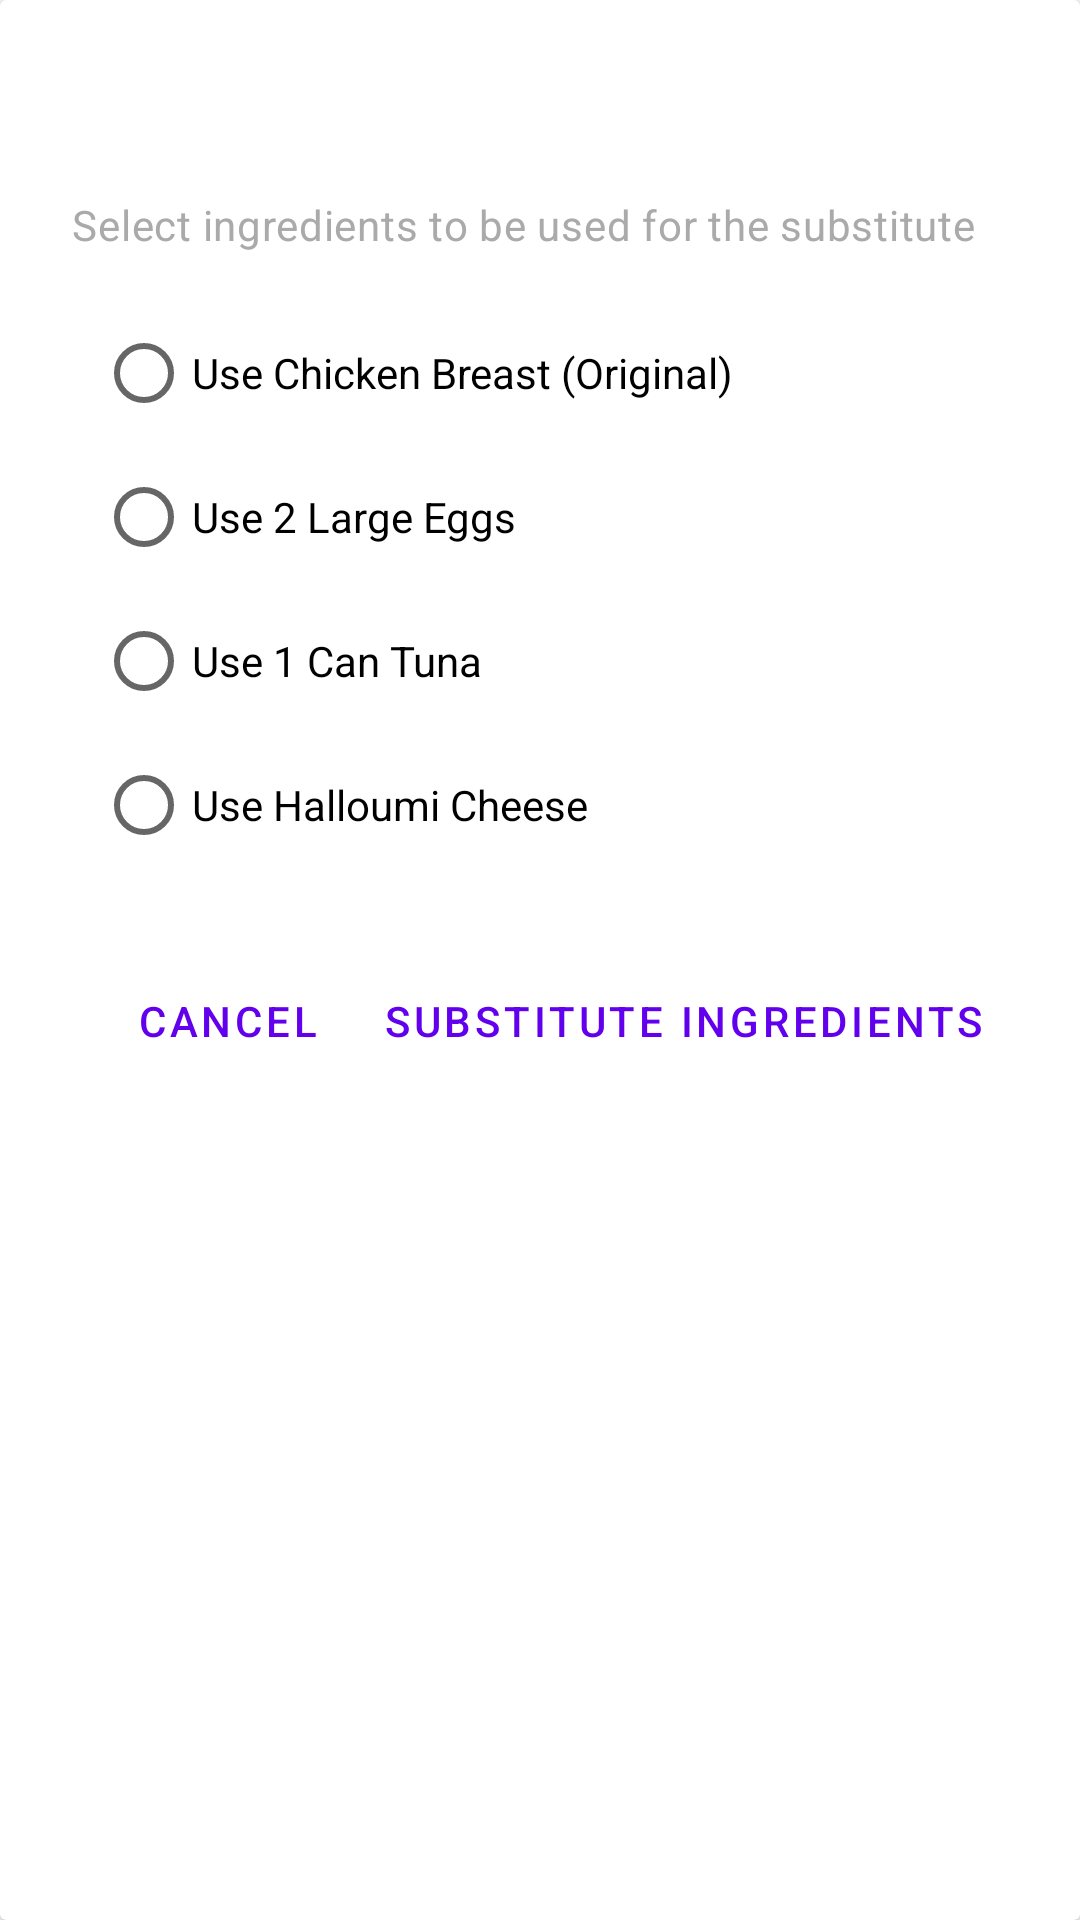

Produce the Android XML layout that renders to this screen, including the resource entries it uses.
<!-- AndroidManifest.xml: application theme Theme.SmartCookingRecipe -->
<!-- res/layout/dialog_ingredient_substitution.xml -->
<?xml version="1.0" encoding="utf-8"?>
<androidx.cardview.widget.CardView
    xmlns:android="http://schemas.android.com/apk/res/android"
    xmlns:tools="http://schemas.android.com/tools"
    android:layout_width="match_parent"
    android:layout_height="wrap_content"
    android:layout_margin="16dp"
    android:backgroundTint="@android:color/white"
    android:elevation="8dp"
    android:radius="16dp"
    android:padding="0dp"
    android:background="#EEEEEE">

    <LinearLayout
        android:layout_width="match_parent"
        android:layout_height="wrap_content"
        android:orientation="vertical"
        android:padding="24dp">

        
        <TextView
            android:id="@+id/text_dialog_substitute_title"
            android:layout_width="match_parent"
            android:layout_height="wrap_content"
            android:layout_marginBottom="12dp"
            android:textAppearance="@style/TextAppearance.Material3.TitleLarge"
            android:textColor="@android:color/black"
            tools:text="Substitute for Chicken Breast?" />

        
        <TextView
            android:id="@+id/text_dialog_substitute_message"
            android:layout_width="match_parent"
            android:layout_height="wrap_content"
            android:layout_marginBottom="16dp"
            android:textAppearance="@style/TextAppearance.Material3.BodyMedium"
            android:textColor="@android:color/darker_gray"
            android:text="@string/select_substitution_message" />

        
        <RadioGroup
            android:id="@+id/radiogroup_substitutions"
            android:layout_width="match_parent"
            android:layout_height="wrap_content"
            android:orientation="vertical"
            android:paddingStart="8dp">

            <RadioButton
                android:id="@+id/radio_original"
                android:layout_width="match_parent"
                android:layout_height="wrap_content"
                android:text="Use Chicken Breast (Original)" />

            <RadioButton
                android:id="@+id/radio_substitute_1"
                android:layout_width="match_parent"
                android:layout_height="wrap_content"
                android:text="Use 2 Large Eggs" />

            <RadioButton
                android:id="@+id/radio_substitute_2"
                android:layout_width="match_parent"
                android:layout_height="wrap_content"
                android:text="Use 1 Can Tuna" />

            <RadioButton
                android:id="@+id/radio_substitute_3"
                android:layout_width="match_parent"
                android:layout_height="wrap_content"
                android:text="Use Halloumi Cheese" />
        </RadioGroup>

        
        <LinearLayout
            android:layout_width="match_parent"
            android:layout_height="wrap_content"
            android:layout_marginTop="24dp"
            android:gravity="end"
            android:orientation="horizontal">

            <Button
                android:id="@+id/button_dialog_cancel"
                style="@style/Widget.MaterialComponents.Button.TextButton"
                android:layout_width="wrap_content"
                android:layout_height="wrap_content"
                android:text="@android:string/cancel"
                android:textColor="?attr/colorPrimary" />

            <Button
                android:id="@+id/button_dialog_confirm"
                style="@style/Widget.MaterialComponents.Button.TextButton"
                android:layout_width="wrap_content"
                android:layout_height="wrap_content"
                android:text="@string/confirm_substitution"
                android:textColor="?attr/colorPrimary" />
        </LinearLayout>
    </LinearLayout>
</androidx.cardview.widget.CardView>
<!-- resources referenced by this layout -->
<resources>
  <string name="confirm_substitution">Substitute Ingredients</string>
  <string name="select_substitution_message">Select ingredients to be used for the substitute</string>
  <style name="Theme.SmartCookingRecipe" parent="Theme.MaterialComponents.DayNight.DarkActionBar">
          
          <item name="colorPrimary">@color/purple_500</item>
          <item name="colorPrimaryVariant">@color/purple_700</item>
          <item name="colorOnPrimary">@color/white</item>
          
          <item name="colorSecondary">@color/teal_200</item>
          <item name="colorSecondaryVariant">@color/teal_700</item>
          <item name="colorOnSecondary">@color/black</item>
          
          <item name="android:statusBarColor">?attr/colorPrimaryVariant</item>
          
      </style>
  <!-- not gathered from this repository: default colours our renderer supplied (Android Studio template values) -->
  <color name="purple_500">#FF6200EE</color>
  <color name="purple_700">#FF3700B3</color>
  <color name="teal_200">#FF03DAC5</color>
  <color name="teal_700">#FF018786</color>
  <color name="black">#FF000000</color>
  <color name="white">#FFFFFFFF</color>
</resources>
